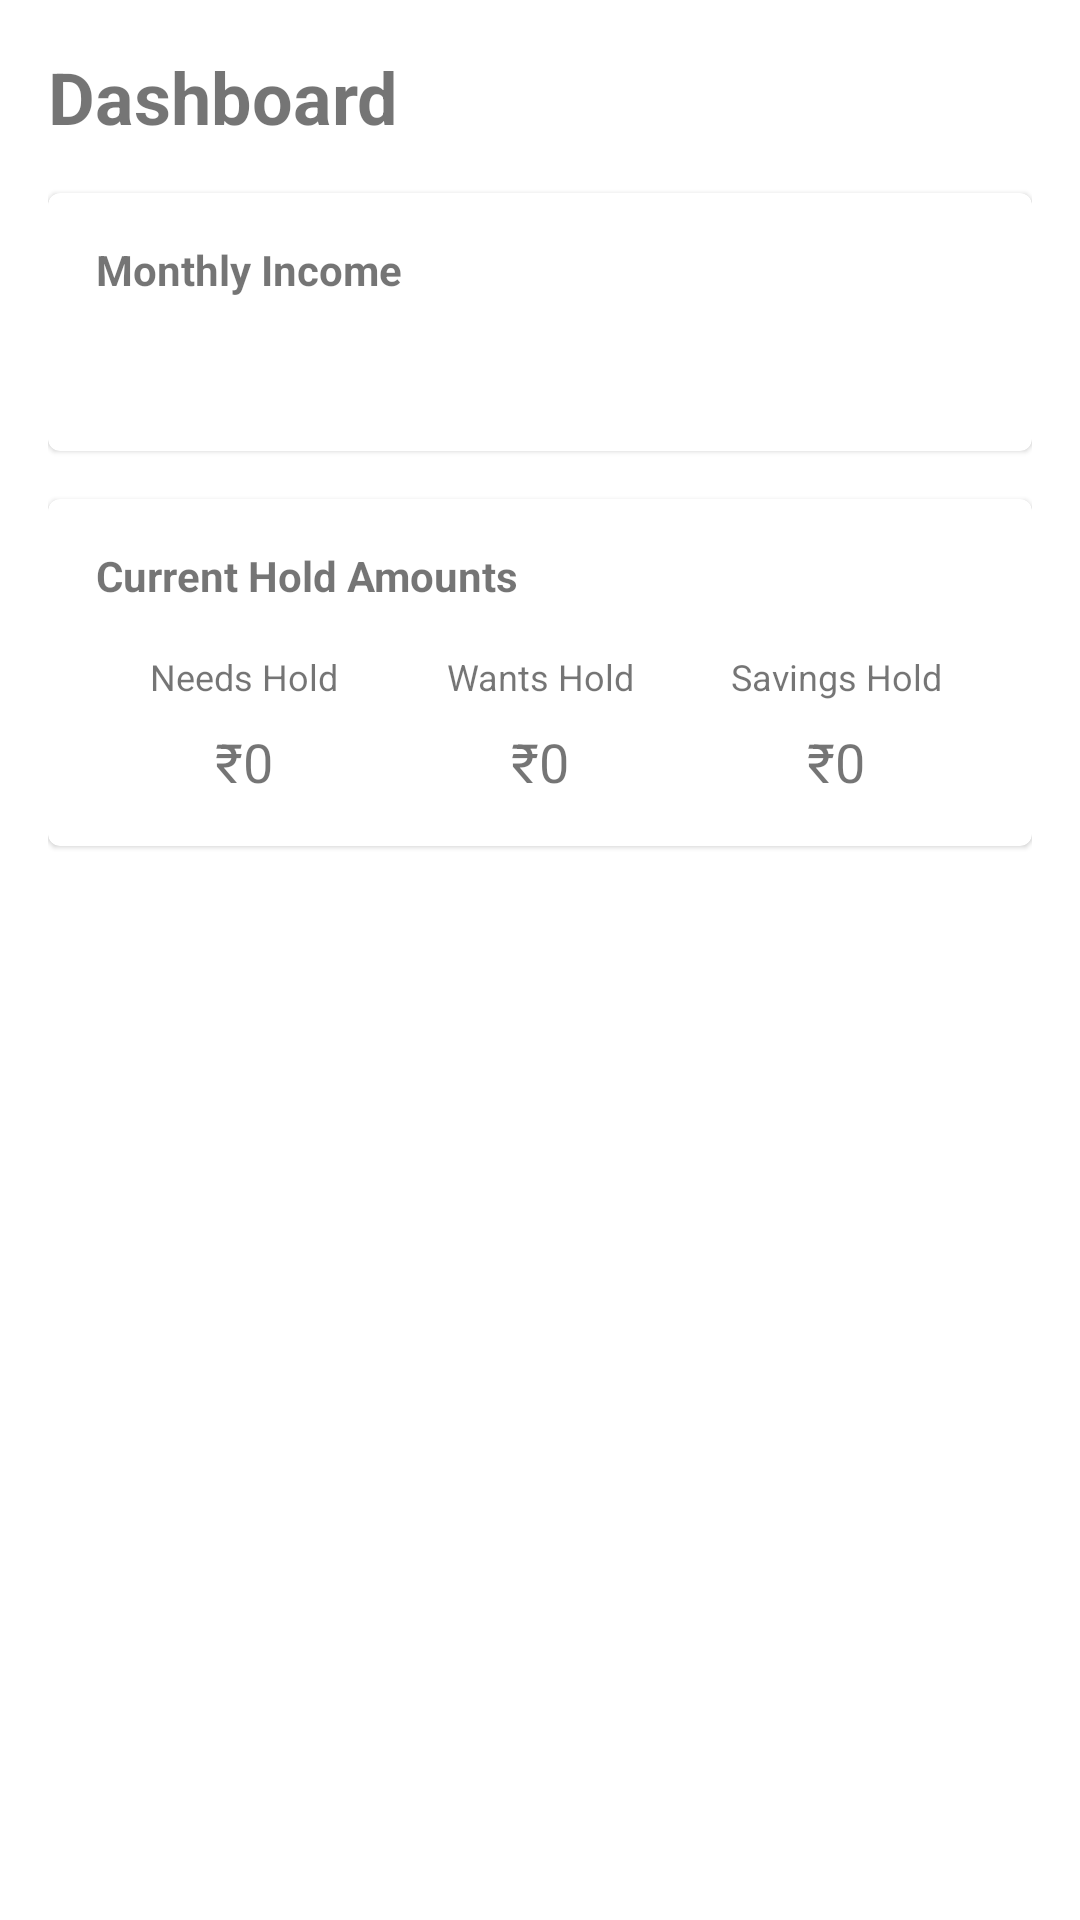

This screen was rendered from an Android layout file. Write that file and the resources it references.
<!-- AndroidManifest.xml: activity theme Theme.UMoney.Dashboard -->
<!-- res/layout/fragment_dashboard.xml -->
<?xml version="1.0" encoding="utf-8"?>
<androidx.constraintlayout.widget.ConstraintLayout xmlns:android="http://schemas.android.com/apk/res/android"
    xmlns:app="http://schemas.android.com/apk/res-auto"
    android:layout_width="match_parent"
    android:layout_height="match_parent"
    android:padding="16dp">

    <TextView
        android:id="@+id/dashboard_title"
        android:layout_width="wrap_content"
        android:layout_height="wrap_content"
        android:text="Dashboard"
        android:textSize="24sp"
        android:textStyle="bold"
        app:layout_constraintStart_toStartOf="parent"
        app:layout_constraintTop_toTopOf="parent" />

    <com.google.android.material.card.MaterialCardView
        android:id="@+id/monthly_income_card"
        android:layout_width="match_parent"
        android:layout_height="wrap_content"
        android:layout_marginTop="16dp"
        app:layout_constraintTop_toBottomOf="@id/dashboard_title">

        <LinearLayout
            android:layout_width="match_parent"
            android:layout_height="wrap_content"
            android:orientation="vertical"
            android:padding="16dp">

            <TextView
                android:layout_width="wrap_content"
                android:layout_height="wrap_content"
                android:text="Monthly Income"
                android:textStyle="bold" />

            <TextView
                android:id="@+id/monthly_income"
                android:layout_width="wrap_content"
                android:layout_height="wrap_content"
                android:layout_marginTop="8dp"
                android:textSize="20sp" />
        </LinearLayout>
    </com.google.android.material.card.MaterialCardView>

    <com.google.android.material.card.MaterialCardView
        android:id="@+id/summary_card"
        android:layout_width="match_parent"
        android:layout_height="wrap_content"
        android:layout_marginTop="16dp"
        app:layout_constraintTop_toBottomOf="@id/monthly_income_card">

        <LinearLayout
            android:layout_width="match_parent"
            android:layout_height="wrap_content"
            android:orientation="vertical"
            android:padding="16dp">

            <TextView
                android:layout_width="wrap_content"
                android:layout_height="wrap_content"
                android:text="Current Hold Amounts"
                android:textStyle="bold" />

            <LinearLayout
                android:layout_width="match_parent"
                android:layout_height="wrap_content"
                android:layout_marginTop="16dp"
                android:orientation="horizontal">

                <TextView
                    android:layout_width="0dp"
                    android:layout_height="wrap_content"
                    android:layout_weight="1"
                    android:text="Needs Hold"
                    android:textAlignment="center"
                    android:textSize="12sp" />

                <TextView
                    android:layout_width="0dp"
                    android:layout_height="wrap_content"
                    android:layout_weight="1"
                    android:text="Wants Hold"
                    android:textAlignment="center"
                    android:textSize="12sp" />

                <TextView
                    android:layout_width="0dp"
                    android:layout_height="wrap_content"
                    android:layout_weight="1"
                    android:text="Savings Hold"
                    android:textAlignment="center"
                    android:textSize="12sp" />
            </LinearLayout>

            <LinearLayout
                android:layout_width="match_parent"
                android:layout_height="wrap_content"
                android:orientation="horizontal"
                android:layout_marginTop="8dp">

                <TextView
                    android:id="@+id/needs_amount"
                    android:layout_width="0dp"
                    android:layout_height="wrap_content"
                    android:layout_weight="1"
                    android:textAlignment="center"
                    android:textSize="18sp"
                    android:text="₹0" />

                <TextView
                    android:id="@+id/wants_amount"
                    android:layout_width="0dp"
                    android:layout_height="wrap_content"
                    android:layout_weight="1"
                    android:textAlignment="center"
                    android:textSize="18sp"
                    android:text="₹0" />

                <TextView
                    android:id="@+id/savings_amount"
                    android:layout_width="0dp"
                    android:layout_height="wrap_content"
                    android:layout_weight="1"
                    android:textAlignment="center"
                    android:textSize="18sp"
                    android:text="₹0" />
            </LinearLayout>
        </LinearLayout>
    </com.google.android.material.card.MaterialCardView>

</androidx.constraintlayout.widget.ConstraintLayout>
<!-- resources referenced by this layout -->
<resources>
  <style name="Theme.UMoney.Dashboard" parent="Theme.MaterialComponents.Light.NoActionBar">
          <item name="colorPrimary">@color/primary</item>
          <item name="colorPrimaryVariant">@color/primary_dark</item>
          <item name="colorOnPrimary">@color/white</item>
          <item name="colorSecondary">@color/secondary</item>
          <item name="colorSecondaryVariant">@color/secondary_dark</item>
          <item name="colorOnSecondary">@color/black</item>
          <item name="android:statusBarColor">?attr/colorPrimaryVariant</item>
          <item name="bottomNavigationStyle">@style/Widget.App.BottomNavigationView</item>
      </style>
  <color name="white">#FFFFFFFF</color>
  <color name="black">#FF000000</color>
  <style name="Widget.App.BottomNavigationView" parent="Widget.MaterialComponents.BottomNavigationView">
          <item name="backgroundTint">@color/surface_color</item>
          <item name="itemIconTint">@color/bottom_nav_item_color</item>
          <item name="itemTextColor">@color/bottom_nav_item_color</item>
          <item name="itemRippleColor">@color/primary</item>
          <item name="android:background">@color/surface_color</item>
      </style>
</resources>
